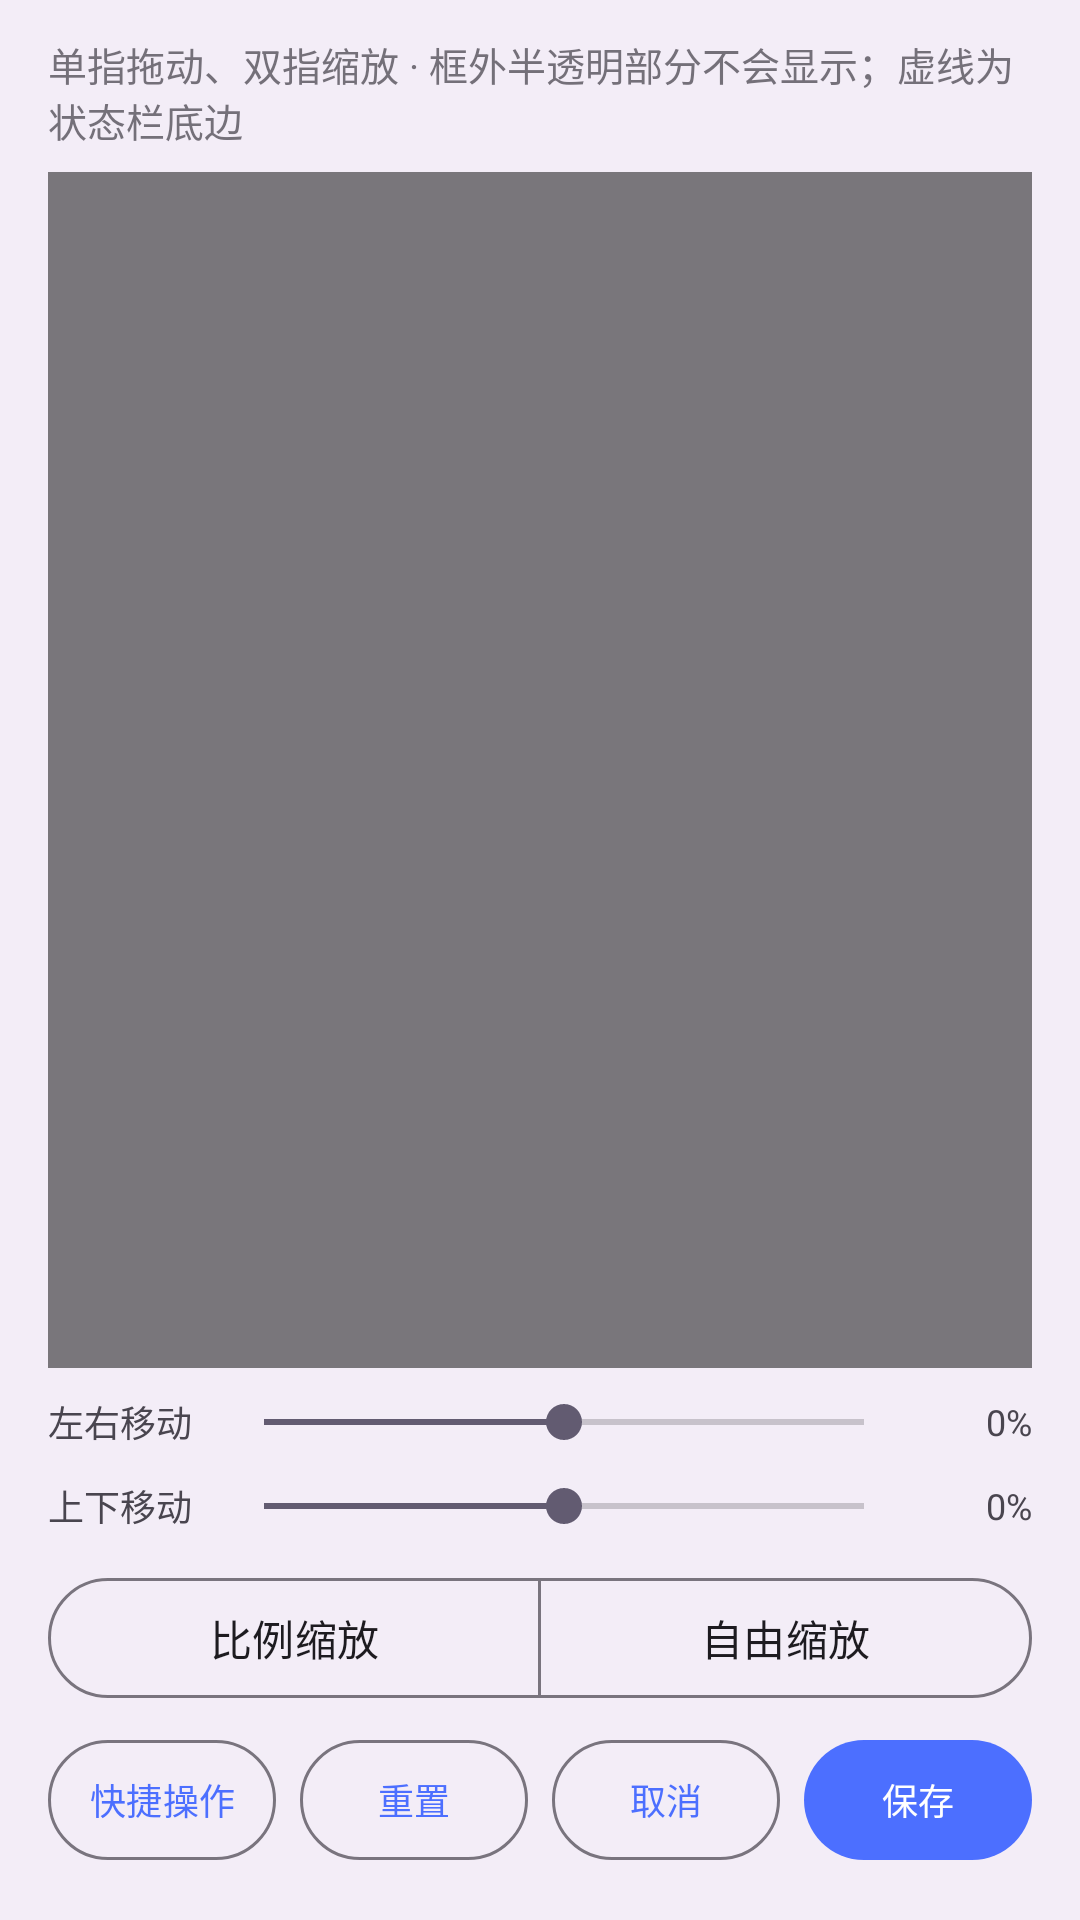

Here is an Android app screen rendered from its layout file. Give the layout XML and the strings, colors and styles it references.
<!-- AndroidManifest.xml: activity theme Theme.Androidlyrics.Settings -->
<!-- res/layout/activity_background_edit.xml -->
<?xml version="1.0" encoding="utf-8"?>
<LinearLayout xmlns:android="http://schemas.android.com/apk/res/android"
    xmlns:app="http://schemas.android.com/apk/res-auto"
    android:layout_width="match_parent"
    android:layout_height="match_parent"
    android:background="?attr/colorSurfaceContainer"
    android:orientation="vertical"
    android:paddingStart="16dp"
    android:paddingTop="12dp"
    android:paddingEnd="16dp"
    android:paddingBottom="16dp">

    <TextView
        android:layout_width="match_parent"
        android:layout_height="wrap_content"
        android:layout_marginBottom="8dp"
        android:alpha="0.75"
        android:text="@string/background_edit_hint"
        android:textSize="13sp" />

    
    <FrameLayout
        android:id="@+id/previewContainer"
        android:layout_width="match_parent"
        android:layout_height="0dp"
        android:layout_weight="1"
        android:background="#FF101010">

        
        <ImageView
            android:id="@+id/previewGhost"
            android:layout_width="match_parent"
            android:layout_height="match_parent"
            android:layout_gravity="center"
            android:clickable="false"
            android:contentDescription="@null"
            android:focusable="false"
            android:importantForAccessibility="no"
            android:scaleType="fitCenter" />

        <FrameLayout
            android:id="@+id/previewFrame"
            android:layout_width="match_parent"
            android:layout_height="match_parent"
            android:layout_gravity="center"
            android:background="?attr/colorSurfaceContainer"
            android:clickable="true"
            android:focusable="true">

            <ImageView
                android:id="@+id/previewImage"
                android:layout_width="match_parent"
                android:layout_height="match_parent"
                android:scaleType="fitCenter"
                android:contentDescription="@string/background_edit_title" />

            
            <View
                android:id="@+id/previewMask"
                android:layout_width="match_parent"
                android:layout_height="match_parent"
                android:background="#80000000" />

            
            <View
                android:id="@+id/statusBarGuide"
                android:layout_width="match_parent"
                android:layout_height="1dp"
                android:layout_gravity="top"
                android:importantForAccessibility="no"
                android:visibility="gone" />

            
            <LinearLayout
                android:id="@+id/previewLyrics"
                android:layout_width="match_parent"
                android:layout_height="wrap_content"
                android:layout_gravity="center"
                android:gravity="center"
                android:orientation="vertical"
                android:padding="16dp"
                android:visibility="gone">

                <TextView
                    android:layout_width="wrap_content"
                    android:layout_height="wrap_content"
                    android:gravity="center"
                    android:text="@string/background_preview_lyric_current"
                    android:textColor="#FFFFFFFF"
                    android:textSize="17sp"
                    android:textStyle="bold" />

                <TextView
                    android:layout_width="wrap_content"
                    android:layout_height="wrap_content"
                    android:layout_marginTop="14dp"
                    android:gravity="center"
                    android:text="@string/background_preview_lyric_next"
                    android:textColor="#B3FFFFFF"
                    android:textSize="14sp" />
            </LinearLayout>

        </FrameLayout>
    </FrameLayout>

    
    <LinearLayout
        android:layout_width="match_parent"
        android:layout_height="wrap_content"
        android:layout_marginTop="4dp"
        android:orientation="vertical">

        <LinearLayout
            android:layout_width="match_parent"
            android:layout_height="wrap_content"
            android:gravity="center_vertical"
            android:orientation="horizontal">

            <TextView
                android:layout_width="60dp"
                android:layout_height="wrap_content"
                android:text="@string/background_move_horizontal"
                android:textSize="12sp" />

            <SeekBar
                android:id="@+id/moveXBar"
                android:layout_width="0dp"
                android:layout_height="28dp"
                android:layout_weight="1"
                android:max="200"
                android:paddingStart="12dp"
                android:paddingEnd="12dp"
                android:progress="100" />

            <TextView
                android:id="@+id/moveXValue"
                android:layout_width="44dp"
                android:layout_height="wrap_content"
                android:gravity="end"
                android:text="0%"
                android:textSize="12sp" />
        </LinearLayout>

        <LinearLayout
            android:layout_width="match_parent"
            android:layout_height="wrap_content"
            android:gravity="center_vertical"
            android:orientation="horizontal">

            <TextView
                android:layout_width="60dp"
                android:layout_height="wrap_content"
                android:text="@string/background_move_vertical"
                android:textSize="12sp" />

            <SeekBar
                android:id="@+id/moveYBar"
                android:layout_width="0dp"
                android:layout_height="28dp"
                android:layout_weight="1"
                android:max="200"
                android:paddingStart="12dp"
                android:paddingEnd="12dp"
                android:progress="100" />

            <TextView
                android:id="@+id/moveYValue"
                android:layout_width="44dp"
                android:layout_height="wrap_content"
                android:gravity="end"
                android:text="0%"
                android:textSize="12sp" />
        </LinearLayout>
    </LinearLayout>

    <com.google.android.material.button.MaterialButtonToggleGroup
        android:id="@+id/scaleModeGroup"
        android:layout_width="match_parent"
        android:layout_height="wrap_content"
        android:layout_marginTop="6dp"
        app:selectionRequired="true"
        app:singleSelection="true">

        <com.google.android.material.button.MaterialButton
            android:id="@+id/btnScaleProportional"
            style="?attr/materialButtonOutlinedStyle"
            android:layout_width="0dp"
            android:layout_height="wrap_content"
            android:layout_weight="1"
            android:text="@string/background_scale_proportional" />

        <com.google.android.material.button.MaterialButton
            android:id="@+id/btnScaleFree"
            style="?attr/materialButtonOutlinedStyle"
            android:layout_width="0dp"
            android:layout_height="wrap_content"
            android:layout_weight="1"
            android:text="@string/background_scale_free" />
    </com.google.android.material.button.MaterialButtonToggleGroup>

    <LinearLayout
        android:layout_width="match_parent"
        android:layout_height="wrap_content"
        android:layout_marginTop="6dp"
        android:orientation="horizontal">

        <com.google.android.material.button.MaterialButton
            android:id="@+id/btnQuickActions"
            style="?attr/materialButtonOutlinedStyle"
            android:layout_width="0dp"
            android:layout_height="wrap_content"
            android:layout_marginEnd="4dp"
            android:layout_weight="1"
            android:ellipsize="end"
            android:insetLeft="0dp"
            android:insetRight="0dp"
            android:maxLines="1"
            android:minWidth="0dp"
            android:paddingStart="0dp"
            android:paddingEnd="0dp"
            android:text="@string/background_quick_actions"
            android:textSize="12sp" />

        <com.google.android.material.button.MaterialButton
            android:id="@+id/btnReset"
            style="?attr/materialButtonOutlinedStyle"
            android:layout_width="0dp"
            android:layout_height="wrap_content"
            android:layout_marginStart="4dp"
            android:layout_marginEnd="4dp"
            android:layout_weight="1"
            android:insetLeft="0dp"
            android:insetRight="0dp"
            android:minWidth="0dp"
            android:paddingStart="0dp"
            android:paddingEnd="0dp"
            android:text="@string/background_edit_reset"
            android:textSize="12sp" />

        <com.google.android.material.button.MaterialButton
            android:id="@+id/btnCancel"
            style="?attr/materialButtonOutlinedStyle"
            android:layout_width="0dp"
            android:layout_height="wrap_content"
            android:layout_marginStart="4dp"
            android:layout_marginEnd="4dp"
            android:layout_weight="1"
            android:insetLeft="0dp"
            android:insetRight="0dp"
            android:minWidth="0dp"
            android:paddingStart="0dp"
            android:paddingEnd="0dp"
            android:text="@string/dialog_cancel"
            android:textSize="12sp" />

        <com.google.android.material.button.MaterialButton
            android:id="@+id/btnSave"
            android:layout_width="0dp"
            android:layout_height="wrap_content"
            android:layout_marginStart="4dp"
            android:layout_weight="1"
            android:insetLeft="0dp"
            android:insetRight="0dp"
            android:minWidth="0dp"
            android:paddingStart="0dp"
            android:paddingEnd="0dp"
            android:text="@string/background_edit_save"
            android:textSize="12sp" />
    </LinearLayout>

</LinearLayout>
<!-- resources referenced by this layout -->
<resources>
  <string name="background_edit_hint">单指拖动、双指缩放 · 框外半透明部分不会显示；虚线为状态栏底边</string>
  <string name="background_edit_reset">重置</string>
  <string name="background_edit_save">保存</string>
  <string name="background_edit_title">修改图片显示位置</string>
  <string name="background_move_horizontal">左右移动</string>
  <string name="background_move_vertical">上下移动</string>
  <string name="background_preview_lyric_current">这一行是正在播放的歌词</string>
  <string name="background_preview_lyric_next">下一行歌词预览</string>
  <string name="background_quick_actions">快捷操作</string>
  <string name="background_scale_free">自由缩放</string>
  <string name="background_scale_proportional">比例缩放</string>
  <string name="dialog_cancel">取消</string>
  <style name="Theme.Androidlyrics.Settings" parent="Base.Theme.Androidlyrics">
          <item name="android:windowBackground">?attr/colorSurfaceContainer</item>
          <item name="android:windowAnimationStyle">@null</item>
          
          <item name="android:windowContentOverlay">@drawable/window_content_overlay_blank</item>
      </style>
  <style name="Base.Theme.Androidlyrics" parent="Base.Theme.Androidlyrics.Day" />
  <!-- drawable window_content_overlay_blank (drawable) -->
  <?xml version="1.0" encoding="utf-8"?>
  <shape xmlns:android="http://schemas.android.com/apk/res/android"
      android:shape="rectangle">
      <solid android:color="@android:color/transparent" />
      <size android:height="0dp" />
  </shape>
  <style name="Base.Theme.Androidlyrics.Day" parent="Theme.Material3.DayNight">
          
          <item name="android:statusBarColor">?attr/colorSurfaceContainer</item>
          <item name="android:navigationBarColor">?attr/colorSurface</item>
          <item name="android:windowLightStatusBar">true</item>
          <item name="colorPrimary">@color/seed</item>
          <item name="actionBarStyle">@style/Widget.Androidlyrics.ActionBar</item>
      </style>
  <color name="seed">#4C6FFF</color>
  <style name="Widget.Androidlyrics.ActionBar" parent="Widget.Material3.ActionBar.Solid">
          <item name="elevation">0dp</item>
          <item name="android:elevation">0dp</item>
      </style>
</resources>
